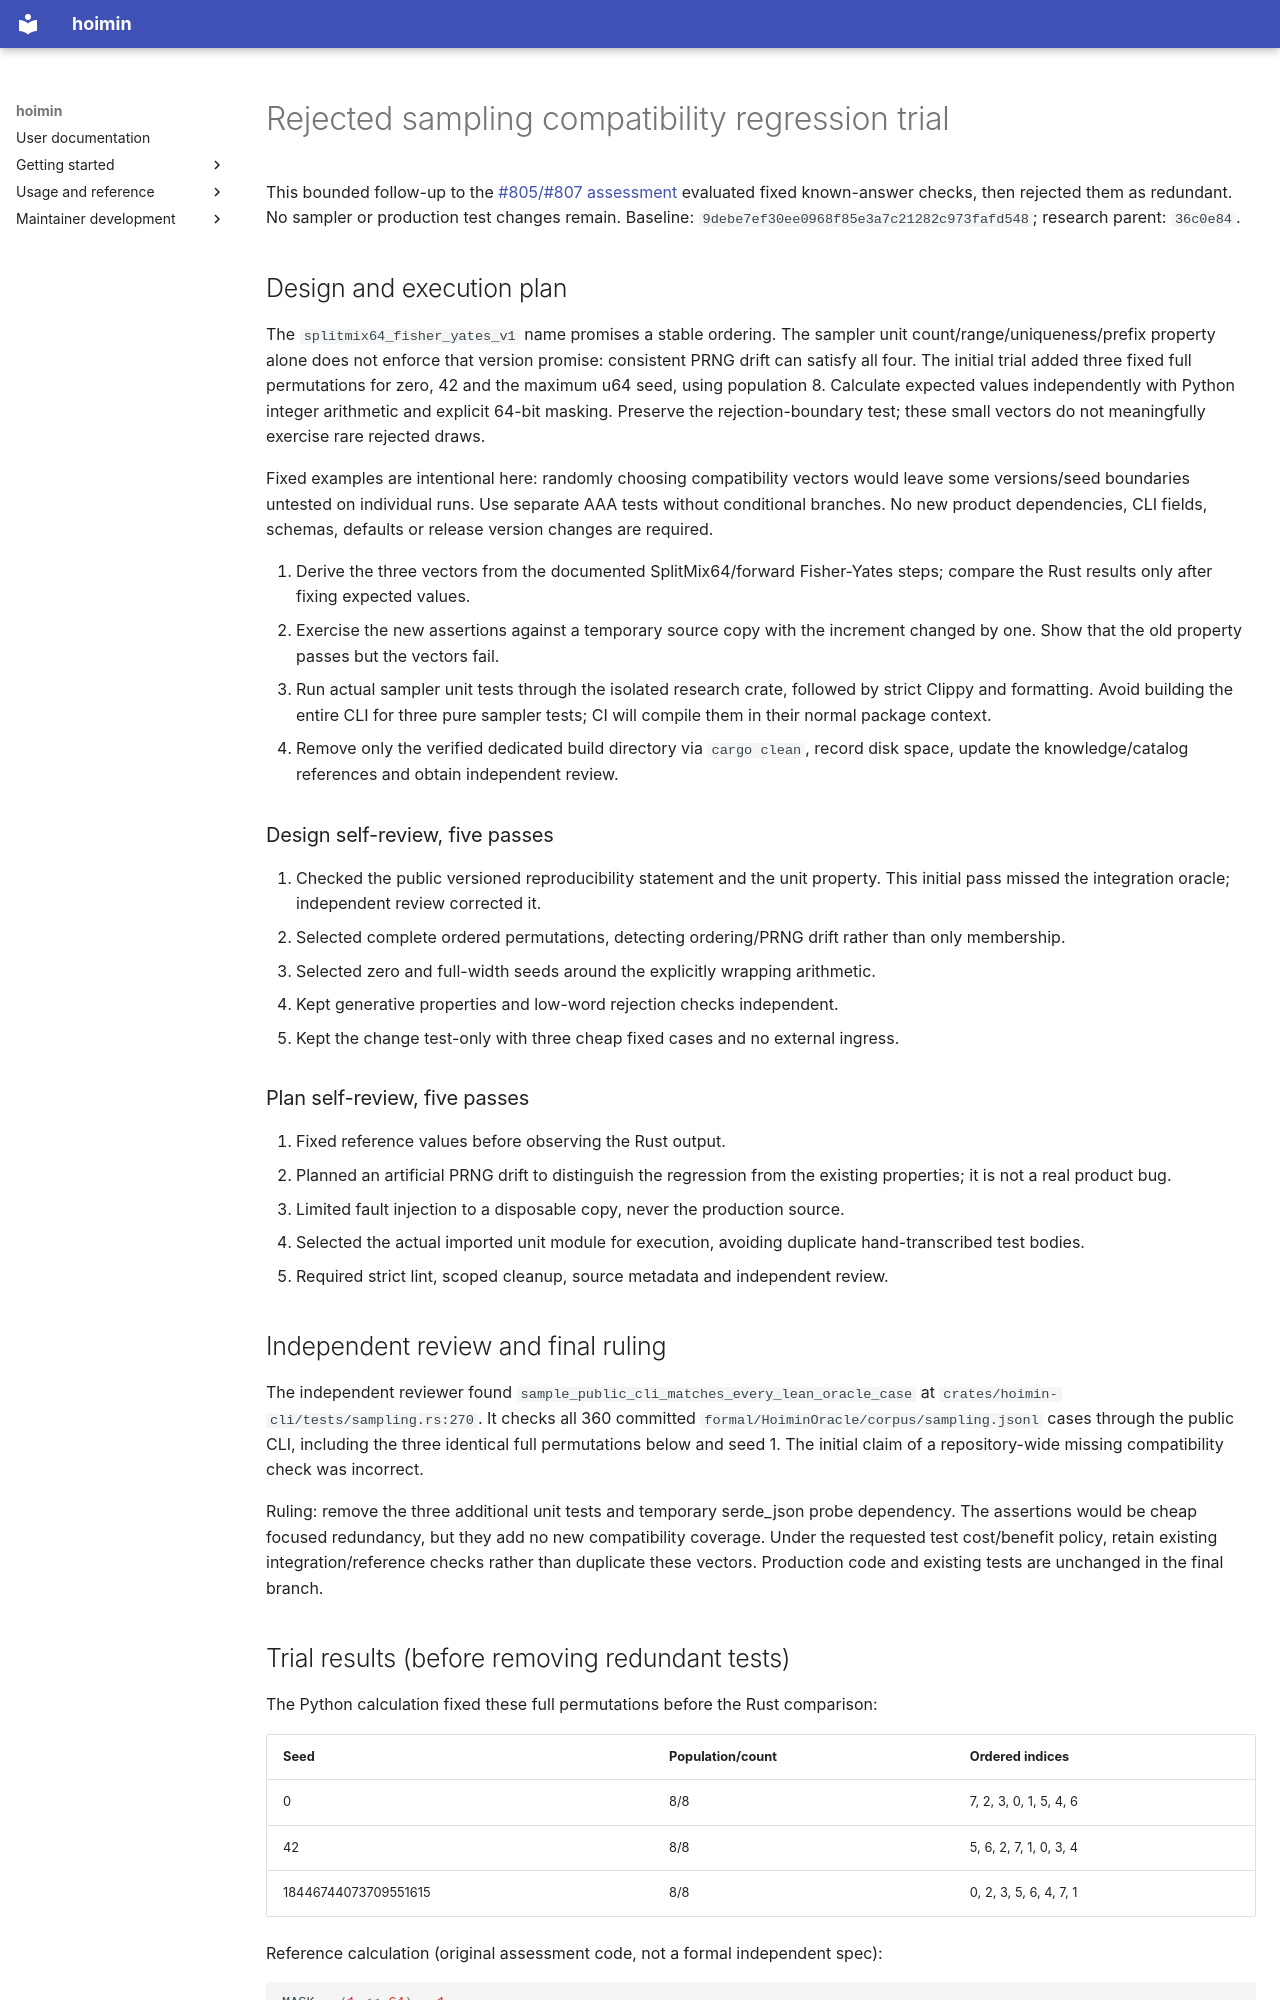

repository: HayaoSuzuki/hoimin · page: development/work/reports/issue-807/index.html · generator: mkdocs

# Rejected sampling compatibility regression trial

This bounded follow-up to the [#805/#807 assessment](../issue-805/README.md)
evaluated fixed known-answer checks, then rejected them as redundant. No sampler
or production test changes remain. Baseline:
`9debe7ef30ee0968f85e3a7c21282c973fafd548`; research parent: `36c0e84`.

## Design and execution plan

The `splitmix64_fisher_yates_v1` name promises a stable ordering. The sampler unit
count/range/uniqueness/prefix property alone does not enforce that version promise:
consistent PRNG drift can satisfy all four. The initial trial added three fixed
full permutations for zero, 42 and the maximum u64 seed, using population 8.
Calculate expected values independently with Python integer arithmetic and
explicit 64-bit masking. Preserve the rejection-boundary test; these small
vectors do not meaningfully exercise rare rejected draws.

Fixed examples are intentional here: randomly choosing compatibility vectors
would leave some versions/seed boundaries untested on individual runs.
Use separate AAA tests without conditional branches. No new product dependencies,
CLI fields, schemas, defaults or release version changes are required.

1. Derive the three vectors from the documented SplitMix64/forward Fisher-Yates
   steps; compare the Rust results only after fixing expected values.
2. Exercise the new assertions against a temporary source copy with the increment
   changed by one. Show that the old property passes but the vectors fail.
3. Run actual sampler unit tests through the isolated research crate, followed
   by strict Clippy and formatting. Avoid building the entire CLI for three pure
   sampler tests; CI will compile them in their normal package context.
4. Remove only the verified dedicated build directory via `cargo clean`, record
   disk space, update the knowledge/catalog references and obtain independent review.

### Design self-review, five passes

1. Checked the public versioned reproducibility statement and the unit property.
   This initial pass missed the integration oracle; independent review corrected it.
2. Selected complete ordered permutations, detecting ordering/PRNG drift rather
   than only membership.
3. Selected zero and full-width seeds around the explicitly wrapping arithmetic.
4. Kept generative properties and low-word rejection checks independent.
5. Kept the change test-only with three cheap fixed cases and no external ingress.

### Plan self-review, five passes

1. Fixed reference values before observing the Rust output.
2. Planned an artificial PRNG drift to distinguish the regression from the
   existing properties; it is not a real product bug.
3. Limited fault injection to a disposable copy, never the production source.
4. Selected the actual imported unit module for execution, avoiding duplicate
   hand-transcribed test bodies.
5. Required strict lint, scoped cleanup, source metadata and independent review.

## Independent review and final ruling

The independent reviewer found `sample_public_cli_matches_every_lean_oracle_case`
at `crates/hoimin-cli/tests/sampling.rs:270`. It checks all 360 committed
`formal/HoiminOracle/corpus/sampling.jsonl` cases through the public CLI, including
the three identical full permutations below and seed 1. The initial claim of a
repository-wide missing compatibility check was incorrect.

Ruling: remove the three additional unit tests and temporary serde_json probe
dependency. The assertions would be cheap focused redundancy, but they add no
new compatibility coverage. Under the requested test cost/benefit policy, retain
existing integration/reference checks rather than duplicate these vectors.
Production code and existing tests are unchanged in the final branch.
